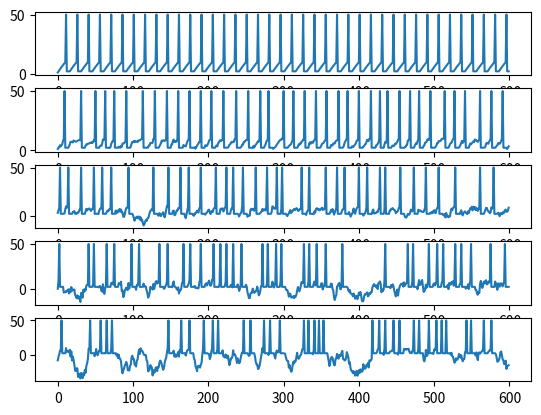
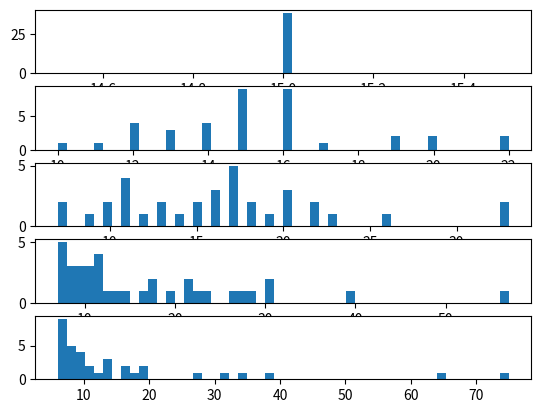

These figures' Python source, in order:
from __future__ import print_function
"""
Created on Wed Apr 22 16:02:53 2015

Basic integrate-and-fire neuron 
[redacted]

[redacted]
"""

import numpy as np
import matplotlib.pyplot as plt


# input current
I = 1  # nA

# capacitance and leak resistance
C = 1  # nF
R = 40  # M ohms

# I & F implementation dV/dt = - V/RC + I/C
# Using h = 1 ms step size, Euler method
# input current
nosiserange = np.arange(0, 5, 1)
for index, noiseamp in enumerate(nosiserange):
    V = 0
    tstop = 200*3
    abs_ref = 5  # absolute refractory period
    ref = 0  # absolute refractory period counter
    V_trace = []  # voltage trace for plotting
    V_th = 10  # spike threshold
    spiketimes = []  # list of spike times
    I += noiseamp*np.random.normal(0, 1, (tstop,))  # nA; Gaussian noise

    for t in range(tstop):

        if not ref:
            V = V - (V/(R*C)) + (I[t]/C)
        else:
            ref -= 1
            V = 0.2 * V_th  # reset voltage

        if V > V_th:
            V = 50  # emit spike
            ref = abs_ref  # set refractory counter
            spiketimes += [t]
        V_trace += [V]
    plt.figure(1)
    plt.subplot(len(nosiserange), 1, index + 1)
    plt.plot(V_trace)
# print(spiketimes)
# plt.plot(V_trace)
# plt.show()
    plt.figure(2)
    plt.subplot(len(nosiserange), 1, index+1)
    z = 0
    x = 0
    interval = []
    for x in range(len(spiketimes)):
        if x+1 < len(spiketimes):
            z = spiketimes[x+1]-spiketimes[x]
            interval.append(z)
        else:
            # print (interval)
            break
    plt.hist(interval, bins=50)
plt.show()
